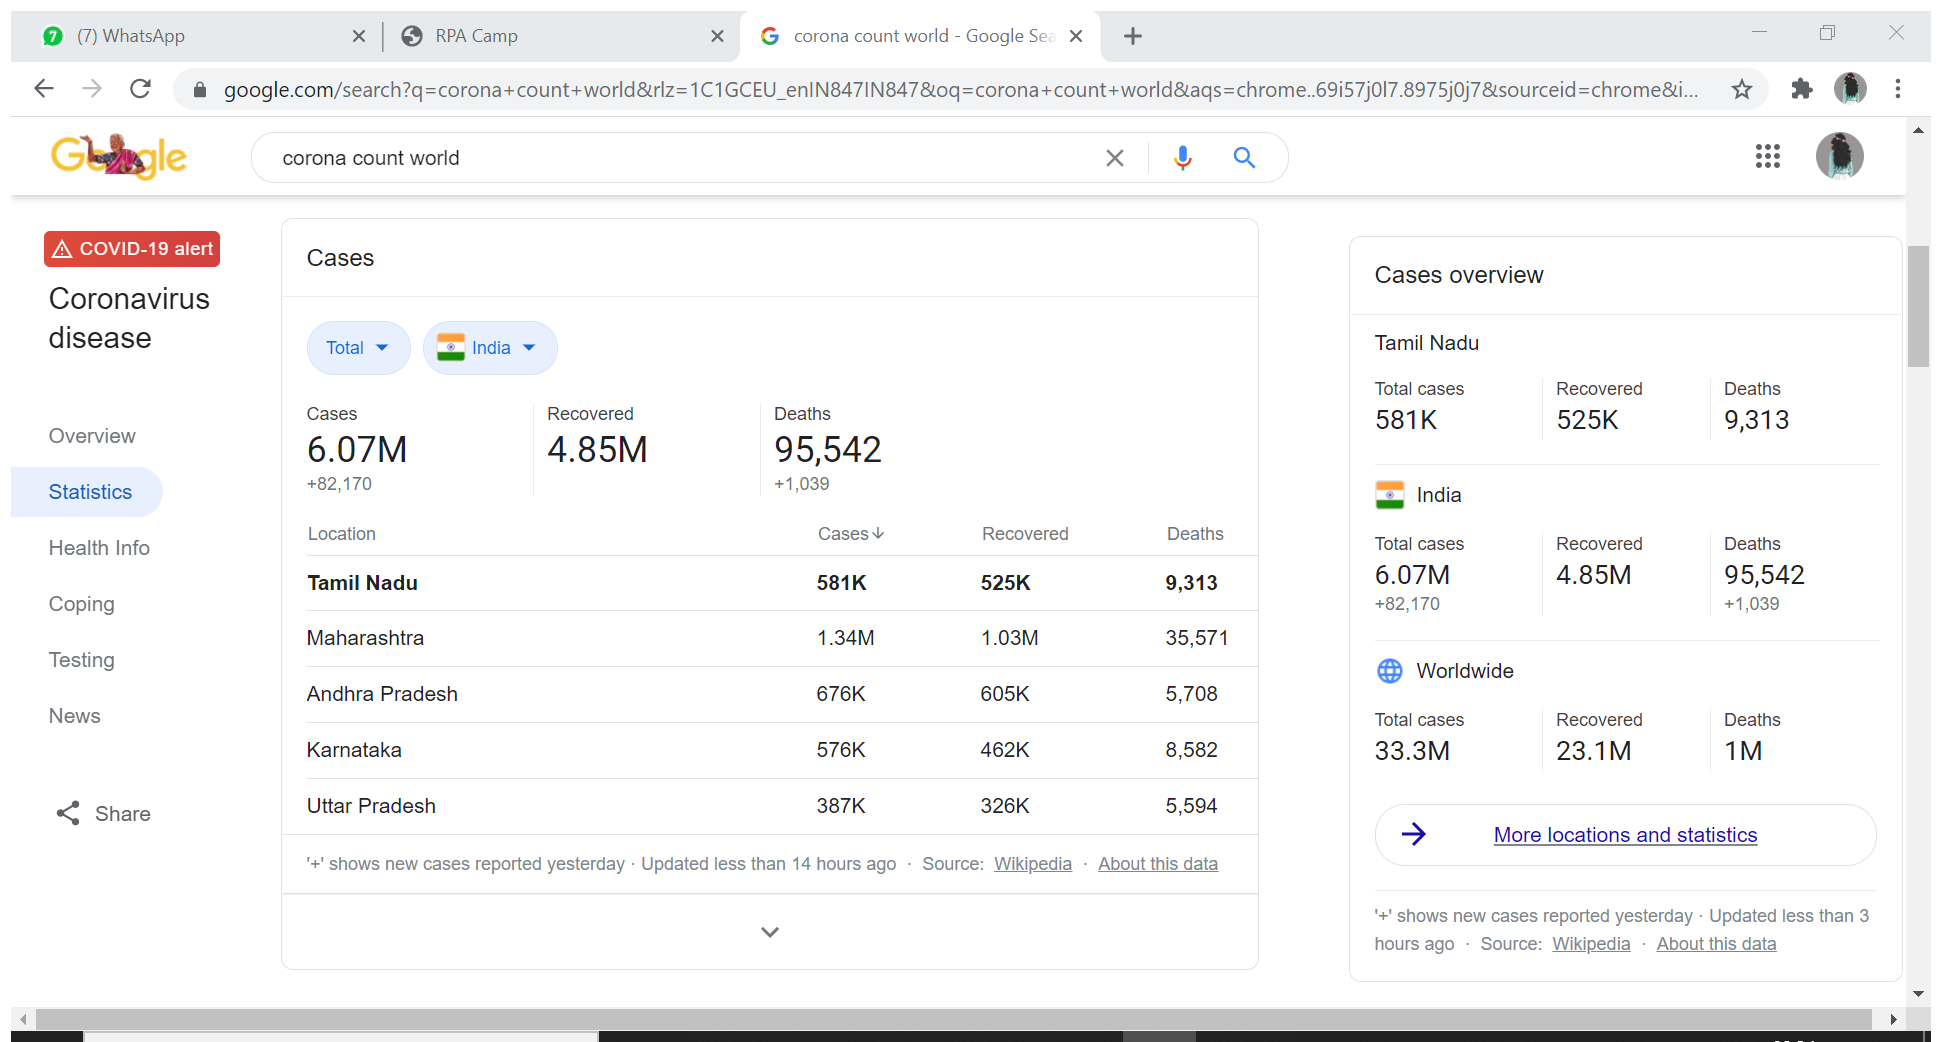
Workflow: RPA Challenge2

Step 1: Attach Browser 'Coronacou Page' in window 'corona count world - Google Search' (chrome.exe)

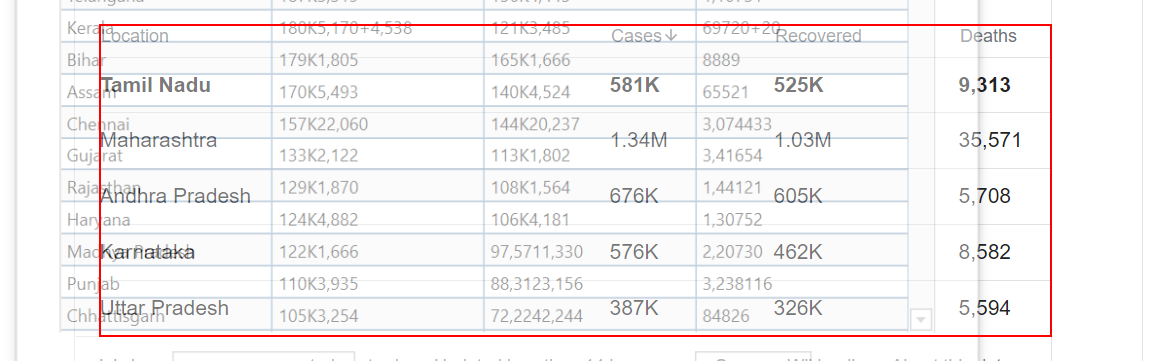
Step 2: get-text from the table 'Location Cases Recovered Deaths'

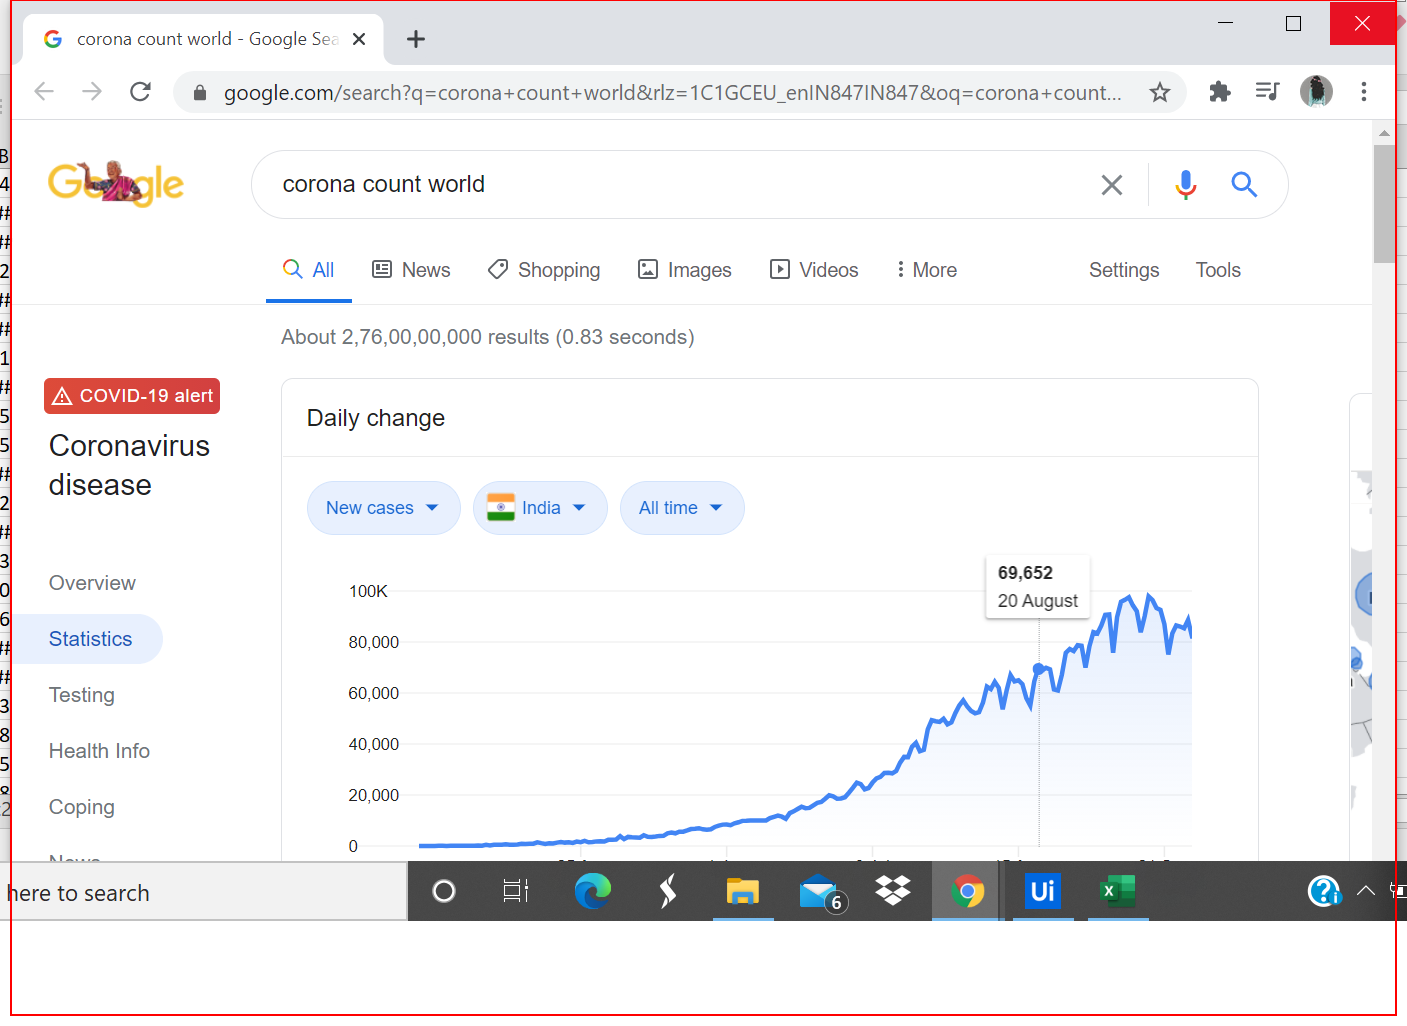
Step 3: Close Application 'Intermediate D3D Window' on the element in window 'corona count world - Google Search - Google Chrome' (chrome.exe)